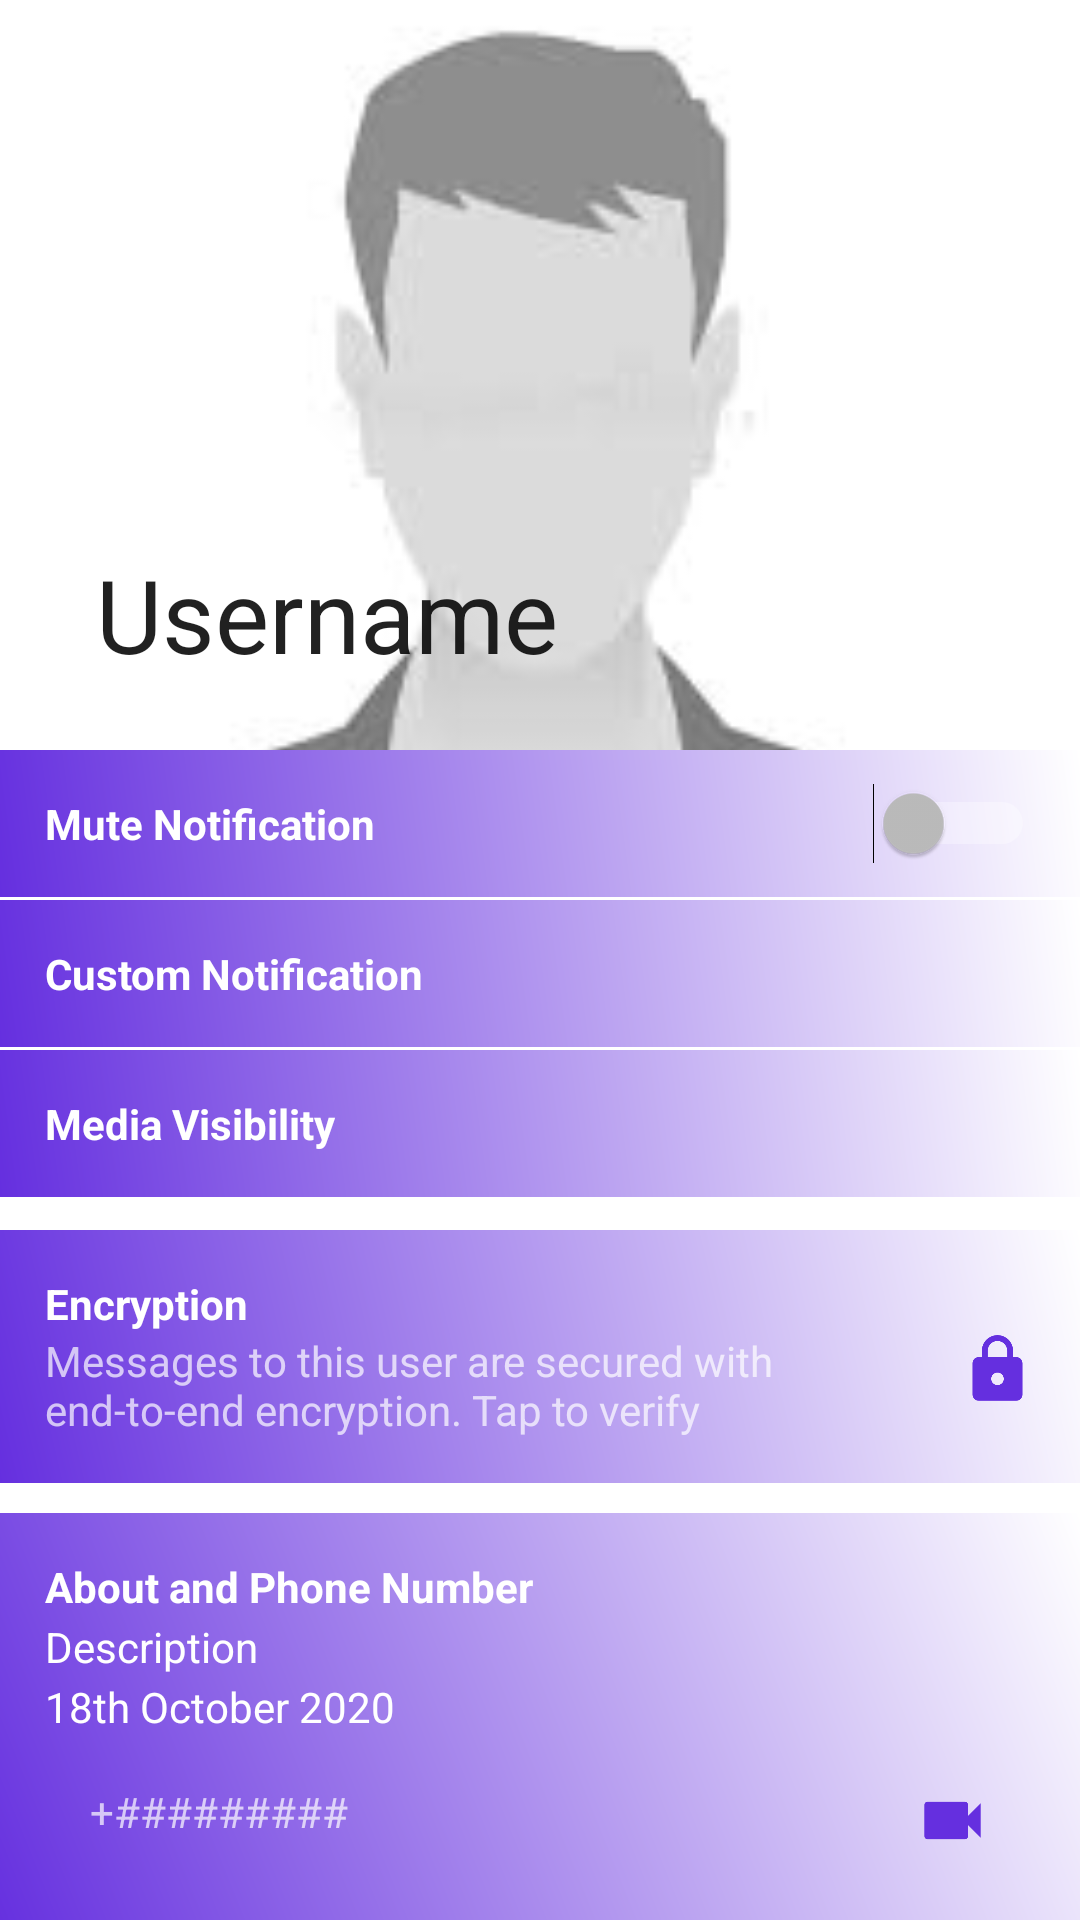

The Android layout XML behind this screen, and the referenced resources:
<!-- AndroidManifest.xml: application theme Theme.MaterialComponents -->
<!-- res/layout/activity_user_profile.xml -->
<?xml version="1.0" encoding="utf-8"?>
<layout xmlns:android="http://schemas.android.com/apk/res/android"
    xmlns:app="http://schemas.android.com/apk/res-auto"
    xmlns:tools="http://schemas.android.com/tools">
<androidx.coordinatorlayout.widget.CoordinatorLayout
    android:layout_width="match_parent"
    android:layout_height="match_parent"
    android:fitsSystemWindows="true"
    android:background="@android:color/white"
    tools:context=".view.activities.profile.UserProfileActivity">
    <com.google.android.material.appbar.AppBarLayout
        android:layout_width="match_parent"
        android:id="@+id/appBar"
        android:fitsSystemWindows="true"
        android:theme="@style/Splash"
        android:layout_height="wrap_content">
        <com.google.android.material.appbar.CollapsingToolbarLayout
            android:layout_width="match_parent"
            android:fitsSystemWindows="true"
            app:layout_scrollFlags="scroll|exitUntilCollapsed"
            app:contentScrim="?android:attr/colorControlHighlight"
            android:layout_height="250dp">
            <ImageView
                android:layout_width="match_parent"
                android:layout_height="match_parent"
                app:layout_collapseMode="parallax"
                android:src="@drawable/ic_male_placeholder"
                android:scaleType="centerCrop"/>
            <View
                android:layout_width="match_parent"
                android:layout_height="100dp"
                android:layout_gravity="bottom"/>
            <androidx.appcompat.widget.Toolbar
                android:layout_width="match_parent"
                android:layout_height="?actionBarSize"
                app:layout_collapseMode="pin"
                app:popupTheme="@style/Splash"
                app:title="Username"
                app:titleTextColor="@color/colorBlack"
                app:titleTextAppearance="@style/TextAppearance.AppCompat.Title"
                app:subtitle="+16092124563"
                app:subtitleTextColor="@color/colorBlack"/>
        </com.google.android.material.appbar.CollapsingToolbarLayout>
    </com.google.android.material.appbar.AppBarLayout>

    <androidx.core.widget.NestedScrollView
        android:layout_width="match_parent"
        android:layout_height="match_parent"
        android:background="@android:color/white"
        android:clipToPadding="false"
        android:scrollingCache="true"
        android:scrollbars="none"
        app:layout_behavior="@string/appbar_scrolling_view_behavior">
        <LinearLayout
            android:layout_width="match_parent"
            android:layout_height="wrap_content"
            android:orientation="vertical">
                <Switch
                    android:layout_width="match_parent"
                    android:layout_height="wrap_content"
                    android:text="Mute Notification"
                    android:padding="15dp"
                    android:textSize="14sp"
                    android:textStyle="bold"
                    android:layout_marginBottom="1dp"
                    android:background="@drawable/gradient"
                    tools:ignore="UseSwitchCompatOrMaterialXml" />
                <TextView
                    android:layout_width="match_parent"
                    android:layout_height="wrap_content"
                    android:text="Custom Notification"
                    android:padding="15dp"
                    android:textStyle="bold"
                    android:layout_marginBottom="1dp"
                    android:textColor="@android:color/white"
                    android:textSize="14sp"
                    android:background="@drawable/gradient" />
                <TextView
                    android:layout_width="match_parent"
                    android:layout_height="wrap_content"
                    android:text="Media Visibility"
                    android:padding="15dp"
                    android:textStyle="bold"
                    android:layout_marginBottom="1dp"
                    android:textColor="@android:color/white"
                    android:textSize="14sp"
                    android:background="@drawable/gradient" />
                <View
                    android:layout_width="match_parent"
                    android:layout_height="10dp"/>
                <LinearLayout
                    android:layout_width="match_parent"
                    android:padding="15dp"
                    android:background="@drawable/gradient"
                    android:layout_height="wrap_content"
                    android:orientation="vertical">
                    <TextView
                        android:layout_width="wrap_content"
                        android:layout_height="wrap_content"
                        android:text="Encryption"
                        android:textStyle="bold"
                        android:textColor="@android:color/white"/>
                    <LinearLayout
                        android:layout_width="match_parent"
                        android:layout_height="wrap_content"
                        android:orientation="horizontal">
                        <TextView
                            android:layout_width="0dp"
                            android:layout_weight="1"
                            android:layout_height="wrap_content"
                            android:text="Messages to this user are secured with end-to-end encryption. Tap to verify"/>
                        <ImageView
                            android:layout_width="25dp"
                            android:layout_height="25dp"
                            android:src="@drawable/ic_lock"
                            app:tint="@color/colorPrimaryDark" />
                    </LinearLayout>

                </LinearLayout>
                <View
                    android:layout_width="match_parent"
                    android:layout_height="10dp"/>

            <LinearLayout
                android:layout_width="match_parent"
                android:layout_height="wrap_content"
                android:background="@drawable/gradient"
                android:orientation="vertical"
                android:padding="15dp">

                <TextView
                    android:layout_width="wrap_content"
                    android:layout_height="wrap_content"
                    android:layout_marginBottom="1dp"
                    android:text="About and Phone Number"
                    android:textColor="@android:color/white"
                    android:textSize="14sp"
                    android:textStyle="bold" />

                <TextView
                    android:layout_width="wrap_content"
                    android:layout_height="wrap_content"
                    android:layout_marginBottom="1dp"
                    android:text="Description"
                    android:textColor="@android:color/white"
                    android:textSize="14sp" />

                <TextView
                    android:layout_width="wrap_content"
                    android:layout_height="wrap_content"
                    android:layout_marginBottom="1dp"
                    android:text="18th October 2020"
                    android:textColor="@android:color/white"
                    android:textSize="14sp" />

                <LinearLayout
                    android:layout_width="match_parent"
                    android:layout_height="wrap_content"
                    android:orientation="horizontal"
                    android:padding="15dp">

                    <TextView
                        android:layout_width="0dp"
                        android:layout_height="wrap_content"
                        android:layout_weight="1"
                        android:text="+#########" />

                    <ImageView
                        android:layout_width="25dp"
                        android:layout_height="25dp"
                        android:layout_marginLeft="5dp"
                        android:src="@drawable/ic_chat"
                        app:tint="@color/colorPrimaryDark" />

                    <ImageView
                        android:layout_width="25dp"
                        android:layout_height="25dp"
                        android:layout_marginLeft="5dp"
                        android:src="@drawable/ic_call"
                        app:tint="@color/colorPrimaryDark" />

                    <ImageView
                        android:layout_width="25dp"
                        android:layout_height="25dp"
                        android:layout_marginLeft="5dp"
                        android:src="@drawable/ic_videocam"
                        app:tint="@color/colorPrimaryDark" />
                </LinearLayout>
            </LinearLayout>

            <View
                    android:layout_width="match_parent"
                    android:layout_height="10dp"/>
            <LinearLayout
                android:layout_width="match_parent"
                android:layout_height="wrap_content"
                android:orientation="horizontal"
                android:background="@drawable/gradient"
                android:padding="15dp">
                <ImageView
                    android:layout_width="25dp"
                    android:layout_height="25dp"
                    android:src="@drawable/ic_chat"
                    android:layout_marginRight="10dp"
                    app:tint="@color/colorPrimaryDark" />
                <TextView
                    android:layout_width="wrap_content"
                    android:layout_height="wrap_content"
                    android:text="Description"
                    android:layout_marginBottom="1dp"
                    android:textColor="@android:color/white"
                    android:textSize="15sp" />

            </LinearLayout>
            <LinearLayout
                android:layout_width="match_parent"
                android:layout_height="wrap_content"
                android:orientation="horizontal"
                android:background="@drawable/gradient"
                android:padding="15dp">
                <ImageView
                    android:layout_width="25dp"
                    android:layout_height="25dp"
                    android:src="@drawable/ic_chat"
                    android:layout_marginRight="10dp"
                    app:tint="@color/colorPrimaryDark" />
                <TextView
                    android:layout_width="wrap_content"
                    android:layout_height="wrap_content"
                    android:text="Description"
                    android:layout_marginBottom="1dp"
                    android:textColor="@android:color/white"
                    android:textSize="15sp" />

            </LinearLayout>
        </LinearLayout>

    </androidx.core.widget.NestedScrollView>

</androidx.coordinatorlayout.widget.CoordinatorLayout>
</layout>
<!-- resources referenced by this layout -->
<resources>
  <color name="colorBlack">#000000</color>
  <color name="colorPrimaryDark">#652FDF</color>
  <!-- drawable gradient (drawable) -->
  <?xml version="1.0" encoding="utf-8"?>
  <shape xmlns:android="http://schemas.android.com/apk/res/android">
      <gradient android:startColor="@color/colorPrimaryDark" android:endColor="#ffff" android:angle="45"/>
  </shape>
  <!-- drawable ic_lock (drawable) -->
  <vector android:height="24dp" android:tint="#BA45DD"
      android:viewportHeight="24" android:viewportWidth="24"
      android:width="24dp" xmlns:android="http://schemas.android.com/apk/res/android">
      <path android:fillColor="@android:color/white" android:pathData="M18,8h-1L17,6c0,-2.76 -2.24,-5 -5,-5S7,3.24 7,6v2L6,8c-1.1,0 -2,0.9 -2,2v10c0,1.1 0.9,2 2,2h12c1.1,0 2,-0.9 2,-2L20,10c0,-1.1 -0.9,-2 -2,-2zM12,17c-1.1,0 -2,-0.9 -2,-2s0.9,-2 2,-2 2,0.9 2,2 -0.9,2 -2,2zM15.1,8L8.9,8L8.9,6c0,-1.71 1.39,-3.1 3.1,-3.1 1.71,0 3.1,1.39 3.1,3.1v2z"/>
  </vector>
  <!-- drawable ic_male_placeholder: jpg bitmap (drawable, 2594 bytes) -->
  <!-- drawable ic_videocam (drawable) -->
  <vector android:height="24dp" android:tint="#BA45DD"
      android:viewportHeight="24" android:viewportWidth="24"
      android:width="24dp" xmlns:android="http://schemas.android.com/apk/res/android">
      <path android:fillColor="@android:color/white" android:pathData="M17,10.5V7c0,-0.55 -0.45,-1 -1,-1H4c-0.55,0 -1,0.45 -1,1v10c0,0.55 0.45,1 1,1h12c0.55,0 1,-0.45 1,-1v-3.5l4,4v-11l-4,4z"/>
  </vector>
  <style name="Splash" parent="Theme.MaterialComponents.Light.NoActionBar">
          
          <item name="colorPrimary">@color/colorPrimaryDark</item>
          <item name="colorPrimaryDark">@color/colorBlack</item>
          <item name="colorAccent">@color/colorAccent</item>
      </style>
  <color name="colorAccent">#03DAC5</color>
</resources>
